Run: headless pygame with SDL's dummy video driver; simulated clock (each Clock.tick advances the game by its frame time, no real sleeping); random seed 0; keys injected as events and as key.get_pressed() state; no mouse input.
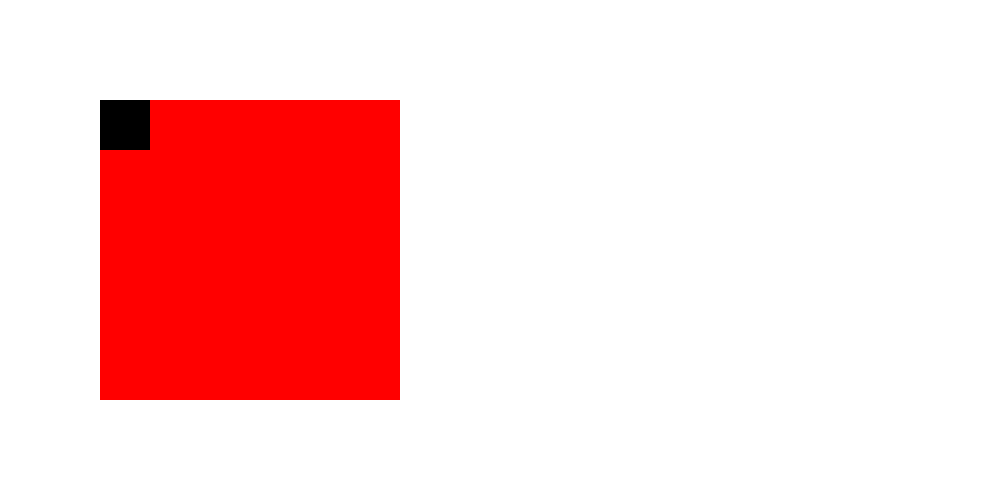
Frame 1 of 4 · flips 1–60 · no input
Frame 2 of 4 · flips 61–180 · tapped SPACE, RETURN · held RIGHT (→), D · screen unchanged from frame 1, image omitted
Frame 3 of 4 · flips 181–300 · held DOWN (↓), S · screen unchanged from frame 2, image omitted
Frame 4 of 4 · flips 301–420 · held LEFT (←), A, UP (↑), W · screen unchanged from frame 3, image omitted

The pygame program that drew these frames:

import pygame
pygame.init()

width, height = 1000, 500
screen = pygame.display.set_mode((width,height))

red = 255,0,0
white = 255,255,255
black = 0,0,0

screen.fill(white)

surface_1 = pygame.Surface((300,300))
surface_1.fill(red)
while True:
    for event in pygame.event.get():
        # print(event)
        if event.type == pygame.QUIT:
            # quit pygame
            pygame.quit()
            # quit python
            quit()

    screen.blit(surface_1,(100,100))
    pygame.draw.rect(surface_1, black, [0, 0, 50, 50])

    pygame.display.flip()
